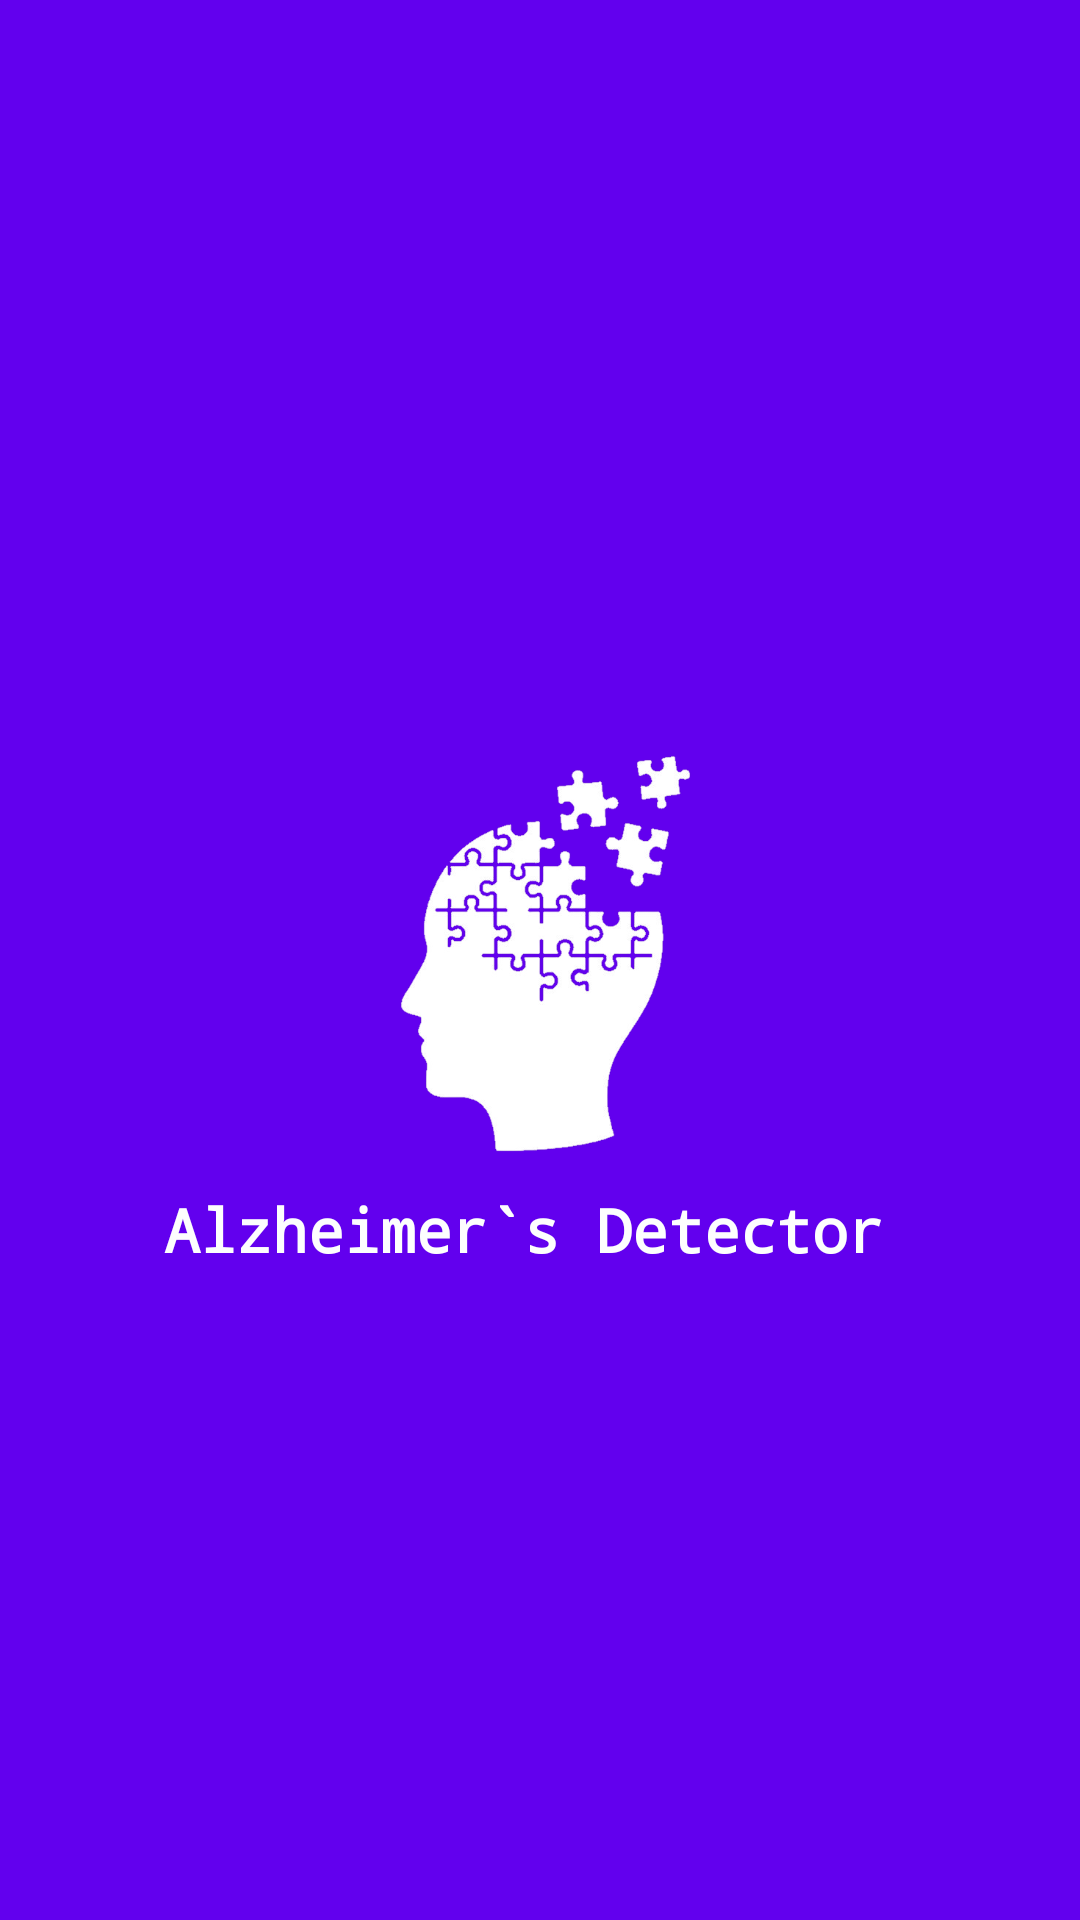

Layout XML and referenced resources for this Android screen:
<!-- AndroidManifest.xml: application theme Theme.AlzheimersDetector -->
<!-- res/layout/activity_splash.xml -->
<?xml version="1.0" encoding="utf-8"?>
<androidx.constraintlayout.widget.ConstraintLayout xmlns:android="http://schemas.android.com/apk/res/android"
    xmlns:app="http://schemas.android.com/apk/res-auto"
    xmlns:tools="http://schemas.android.com/tools"
    android:layout_width="match_parent"
    android:layout_height="match_parent"
    android:background="@color/design_default_color_primary"
    tools:context=".Splash">

    <ImageView
        android:layout_width="150dp"
        android:layout_height="150dp"
        android:src="@drawable/logo"
        app:layout_constraintBottom_toBottomOf="parent"
        app:layout_constraintEnd_toEndOf="parent"
        app:layout_constraintStart_toStartOf="parent"
        app:layout_constraintTop_toTopOf="parent" />

    <TextView
        android:layout_width="250dp"
        android:layout_height="50dp"
        android:fontFamily="monospace"
        android:text="Alzheimer`s Detector"
        android:textColor="#FDFEFE"
        android:textSize="20dp"
        android:textStyle="bold"
        app:layout_constraintBottom_toBottomOf="parent"
        app:layout_constraintEnd_toEndOf="parent"
        app:layout_constraintHorizontal_bias="0.496"
        app:layout_constraintStart_toStartOf="parent"
        app:layout_constraintTop_toTopOf="parent"
        app:layout_constraintVertical_bias="0.672" />

</androidx.constraintlayout.widget.ConstraintLayout>
<!-- resources referenced by this layout -->
<resources>
  <!-- drawable logo: png bitmap (drawable, 93214 bytes) -->
  <style name="Theme.AlzheimersDetector" parent="Theme.MaterialComponents.DayNight.DarkActionBar">
          
          <item name="colorPrimary">@color/purple_500</item>
          <item name="colorPrimaryVariant">@color/purple_700</item>
          <item name="colorOnPrimary">@color/white</item>
          
          <item name="colorSecondary">@color/teal_200</item>
          <item name="colorSecondaryVariant">@color/teal_700</item>
          <item name="colorOnSecondary">@color/black</item>
          
          <item name="android:statusBarColor" tools:targetApi="l">?attr/colorPrimaryVariant</item>
          
      </style>
  <color name="purple_500">#FF6200EE</color>
  <color name="purple_700">#FF3700B3</color>
  <color name="white">#FFFFFFFF</color>
  <color name="teal_200">#FF3700B3</color>
  <color name="teal_700">#FF018786</color>
  <color name="black">#FF000000</color>
</resources>
